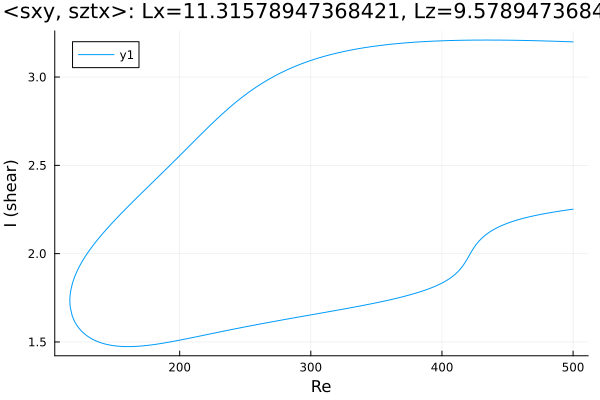

Source data for this figure (header and first rows):
Re, shear
500.0, 3.199
498.9, 3.199
497.5, 3.2
496.1, 3.2
495.9, 3.2
494.5, 3.201
493.1, 3.201
491.7, 3.201
490.3, 3.202
488.9, 3.202
487.5, 3.202
486, 3.203
484.6, 3.203
483.2, 3.203
481.8, 3.204
480.4, 3.204
479, 3.204
477.6, 3.205
476.1, 3.205
474.7, 3.205
473.3, 3.205
471.9, 3.206
470.5, 3.206
469.1, 3.206
467.7, 3.206
466.2, 3.207
464.8, 3.207
464.4, 3.207
462.9, 3.207
461.5, 3.207
460.1, 3.208
458.7, 3.208
457.3, 3.208
455.9, 3.208
454.5, 3.208
453, 3.208
451.6, 3.209
450.2, 3.209
448.8, 3.209
447.4, 3.209
446, 3.209
444.6, 3.209
443.1, 3.209
441.7, 3.209
440.3, 3.209
438.9, 3.209
437.5, 3.209
436.1, 3.209
434.7, 3.209
433.2, 3.209
431.8, 3.209
430.4, 3.209
429, 3.209
427.6, 3.209
426.2, 3.209
424.8, 3.209
423.3, 3.209
421.9, 3.209
420.5, 3.209
419.1, 3.209
... 550 more rows
